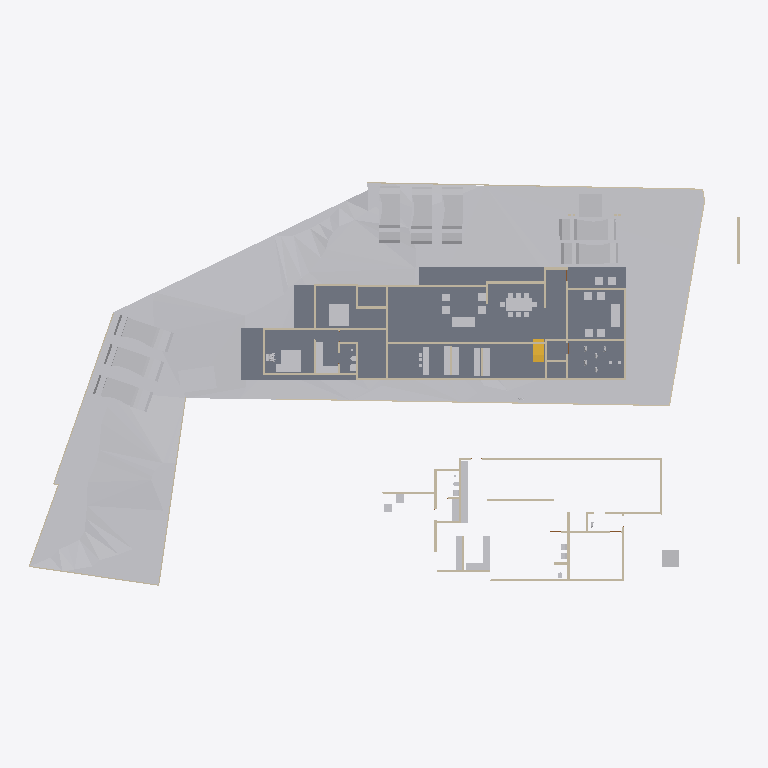
Plan cut of the same IFC building model at storey 'FF' (level 0.00 m, cut at 1.40 m), seen from above with north up, elements coloured by IFC class: 58 walls (beige), 48 other elements (light grey), 1 slab (grey), 1 stair flight (yellow). Cut surfaces are drawn darker.
Extent 65.2 m × 37.0 m × 8.3 m (x, y, z). Storeys (3): Road Level at 0.00 m; FF at 0.00 m; GF at 0.45 m. Elements (202): 98 IfcWall, 50 IfcFurniture, 15 IfcSanitaryTerminal, 12 IfcDoor, 11 IfcBuildingElementProxy, 8 IfcVehicle, 4 IfcSlab, 2 IfcStairFlight, 1 IfcGeographicElement, 1 IfcTransportElement.

HEADER;
FILE_DESCRIPTION(('ViewDefinition[DesignTransferView]'),'2;1');
FILE_NAME('Jailani.ifc','2025-11-11T22:39:43+05:30',(''),(''),'IfcOpenShell 0.8.3-post1','Bonsai 0.8.3-post1','Nobody');
FILE_SCHEMA(('IFC4X3'));
ENDSEC;
DATA;
#1=IFCPROJECT('1rEyq$MlvDVO9q4X_6O_vh',$,'My Project',$,$,$,$,(#14,#26),#9);
#31=IFCSITE('2ymv4STDrDCBgdvlSnG91s',$,'My Site',$,$,#54,$,$,$,$,$,$,$,$);
#37=IFCBUILDING('0WCwdFWaT3fvN6dYFJV0G3',$,'My Building',$,$,#60,$,$,$,$,$,$);
#43=IFCBUILDINGSTOREY('3glIUxBxj019WI9WL2_LBp',$,'Road Level',$,$,#66,$,$,$,$);
#2091=IFCBUILDINGSTOREY('0gksAyAJzF1eVdNHxF82jx',$,'GF',$,$,#2111,$,$,$,$);
#9684=IFCBUILDINGSTOREY('0GW8AoQ6z9OfFkHNDnUrmB',$,'FF',$,$,#9700,$,$,$,$);
#1788=IFCGEOGRAPHICELEMENT('2G7_FUH1TFnfA2p0BceQCt',$,'Site',$,$,#1814,#1804,$,.TERRAIN.);
#29471=IFCSLAB('0xyk7Ykcr7ofoQRc7NYFiN',$,'Slab',$,$,#29885,#29492,$,$);
#1815=IFCVEHICLE('3mV4HTd7L6rgcvXX4VuYsG',$,'Vehicle',$,$,#33504,#1825,$,$);
#4033=IFCVEHICLE('2cp3naSmrE5BcV6DgbdwjG',$,'Vehicle',$,$,#31111,#4046,$,$);
#31112=IFCVEHICLE('3DsA7pPtn31xpcB6bOEFSk',$,'Vehicle',$,$,#33754,#31125,$,$);
#2353=IFCVEHICLE('26Uv07$995M8Gk4Lx67srv',$,'Vehicle',$,$,#33570,#2366,$,$);
#2320=IFCVEHICLE('1m25npmMzADu4ik0KQauUp',$,'Vehicle',$,$,#33537,#2333,$,$);
#33538=IFCVEHICLE('0X5WgG1Ir99xiSPq6lJOv4',$,'Vehicle',$,$,#33764,#33551,$,$);
#33571=IFCVEHICLE('37n7uEQyn96uzjPaaVi2jB',$,'Vehicle',$,$,#33769,#33584,$,$);
#33505=IFCVEHICLE('2s7HI1r3b2pPbJNF4fMzUJ',$,'Vehicle',$,$,#33759,#33518,$,$);
#4239=IFCBUILDINGELEMENTPROXY('3q7lNd2p17oe3AMat8N37d',$,'Toilet 2',$,$,#4433,#4249,$,.COMPLEX.);
#6115=IFCFURNITURE('1Ow7mZlIzByeAl452SPrCl',$,'Furniture',$,$,#33719,#6124,$,$);
#29326=IFCWALL('0mk6GC8U13jA_6Q_0yzVgg',$,'Wall',$,$,#31163,#29337,$,$);
#4250=IFCBUILDINGELEMENTPROXY('3toYnKI0v7vRY5ZvUmLVDd',$,'Toilet1',$,$,#4438,#4260,$,.COMPLEX.);
#7821=IFCFURNITURE('3H_3Dhy6HDRuCuyoaZOjI7',$,'Furniture',$,$,#33649,#7834,$,$);
#16667=IFCFURNITURE('0UFhA9TqH19hvR42ydHEum',$,'Furniture',$,$,#29715,#16678,$,$);
#7794=IFCFURNITURE('15j9J8yEzDNPwqQB2w5U0R',$,'Furniture',$,$,#33644,#7803,$,$);
#1959=IFCWALL('11ixbEL1z6OAfiUA_ztPVG',$,'Wall',$,$,#30125,#1970,$,$);
#32116=IFCWALL('2xii8r3bb0_9h$pzN23cgC',$,'Wall',$,$,#33362,#32127,$,$);
#23555=IFCTRANSPORTELEMENT('10_X8X5DHBYv3U3r1ASSTk',$,'TransportElement',$,$,#29895,#23564,$,$);
#1900=IFCWALL('07AM4njYTCPA7aGr0JIF5l',$,'Wall',$,$,#29970,#1911,$,$);
#32546=IFCWALL('2h6z5TBUr23QL5KnXWnY85',$,'Wall',$,$,#32615,#32557,$,$);
#3370=IFCWALL('0xoPJC_XvDxeOzIZpSQWPO',$,'Wall',$,$,#3432,#3381,$,$);
#18150=IFCFURNITURE('1EPqvLftHAvOxDzztt0qed',$,'Furniture',$,$,#29705,#18161,$,$);
#16917=IFCSTAIRFLIGHT('2vz4h8POX6GPvf4dawSVq9',$,'StairFlight',$,$,#33749,#16926,$,14,13,0.160714285714286,0.150000005960464,.STRAIGHT.);
#6030=IFCFURNITURE('3gD11dh7T2SPAde6fVBVr4',$,'Furniture',$,$,#33659,#6043,$,$);
#2407=IFCWALL('1wqYISk15EtxPgF1WYwVVh',$,'Wall',$,$,#2818,#2413,$,$);
#2632=IFCWALL('1hiIP0I5r0ZAybbUAFoviW',$,'Wall',$,$,#26737,#2638,$,$);
#5794=IFCFURNITURE('3$O2Gcc8v3rfCVBFLdnoHG',$,'Furniture',$,$,#33654,#5803,$,$);
#18180=IFCFURNITURE('3fCBuG2tv7GhsgdgzbnzdH',$,'Furniture',$,$,#29700,#18191,$,$);
#1845=IFCWALL('0Ccj9tOijEFOAbpvaTSZqK',$,'Wall',$,$,#30070,#1856,$,$);
#2532=IFCWALL('2uoMgyRXTBJAXpnQJxkX2y',$,'Wall',$,$,#26732,#2538,$,$);
#16612=IFCFURNITURE('2ogmSN8X93wvdR$omvKXXb',$,'Furniture',$,$,#29650,#16623,$,$);
#18246=IFCFURNITURE('3_VlQcKzH7Y8hI7ZvBJyB5',$,'Furniture',$,$,#29670,#18257,$,$);
#3190=IFCWALL('193oymhqH3WPw9ieWVOFsJ',$,'Wall',$,$,#3592,#3201,$,$);
#3433=IFCWALL('2gqgdNokT89Rrmjq1x$gkt',$,'Wall',$,$,#3597,#3444,$,$);
#17291=IFCWALL('2Ud7NINH58uhxgireWG4hY',$,'Wall',$,$,#31385,#17302,$,$);
#16587=IFCFURNITURE('1TjZnqkLP0FfsPts0SLB8u',$,'Furniture',$,$,#29645,#16598,$,$);
#2457=IFCWALL('38EbZ7mAL5TfofCc1aVwCP',$,'Wall',$,$,#3690,#2463,$,$);
#31935=IFCWALL('36YTdSvkf99OkIb19tE0_O',$,'Wall',$,$,#32048,#31946,$,$);
#18026=IFCFURNITURE('1N44zCs$XC0OAL79Z8ncN4',$,'Furniture',$,$,#29655,#18037,$,$);
#18216=IFCFURNITURE('0ujyPKdkz6DAxVcqhb7cRh',$,'Furniture',$,$,#29665,#18227,$,$);
#24556=IFCFURNITURE('1bwviZObn56PFqkOXcC80i',$,'Furniture',$,$,#33669,#24567,$,$);
#31187=IFCWALL('3riWTPznbFe9t7hCvXPIh8',$,'Wall',$,$,#31254,#31198,$,$);
#20660=IFCFURNITURE('2Q4WqZLlHAZhvIgqTzrkTE',$,'Furniture',$,$,#33714,#20671,$,$);
#24783=IFCFURNITURE('1O2wqEFwT7N9iiQ2gpfwNV',$,'Furniture',$,$,#29795,#24794,$,$);
#31292=IFCWALL('12ona4xafF3RFv9BbRCMB9',$,'Wall',$,$,#31889,#31303,$,$);
#2607=IFCWALL('0hLi5deXP5Zfo$NOtNZznY',$,'Wall',$,$,#26742,#2613,$,$);
#8484=IFCWALL('1pw_hQT9L5MP4_BQmH5BKI',$,'Wall',$,$,#33330,#8495,$,$);
#7327=IFCWALL('1VtzA2s_LClRug3OlP8Np1',$,'Wall',$,$,#12559,#7338,$,$);
#4599=IFCWALL('2KWvRMMKTFyw1HRUtVm_Gi',$,'Wall',$,$,#30040,#4610,$,$);
#16944=IFCWALL('2ygGbliK1D0vPadB9pMj70',$,'Wall',$,$,#29985,#16955,$,$);
#8914=IFCWALL('1Sdsxvnin8QxIAQQ7RLntB',$,'Wall',$,$,#30080,#8925,$,$);
#20620=IFCFURNITURE('3A_a8wo9zBahOmXINL79yf',$,'Furniture',$,$,#29710,#20631,$,$);
#29118=IFCWALL('3vbBw5CtXEiPbJP3ZvNi6X',$,'Wall',$,$,#31291,#29129,$,$);
#1220=IFCWALL('3KkvfcArz8VeHF4xGoxgBw',$,'Wall',$,$,#30245,#1228,$,$);
#4261=IFCWALL('2P2btUNmD4$AeKJvAbrxDF',$,'Wall',$,$,#29940,#4272,$,$);
#4324=IFCWALL('3gJXOYN4rCTehFrqIahuzv',$,'Wall',$,$,#30105,#4335,$,$);
#20507=IFCWALL('3N6mJmx6vCGvpPvbf4tsBv',$,'Wall',$,$,#29980,#20518,$,$);
#8326=IFCWALL('3QFvIzYvz37QTvghvyjFx5',$,'Wall',$,$,#29920,#8337,$,$);
#7229=IFCWALL('0VXwuVfIX3AxZD5kkE8tT$',$,'Wall',$,$,#33779,#7240,$,$);
#7842=IFCWALL('2mUcR1cvbE9gBHqjOC5SKc',$,'Wall',$,$,#33784,#7853,$,$);
#2582=IFCWALL('3AhfTEAr96zBOu2JT1DiVf',$,'Wall',$,$,#26752,#2588,$,$);
#32661=IFCWALL('3_sdJdaMz9K979wlmeJNVh',$,'Wall',$,$,#32844,#32672,$,$);
#32141=IFCWALL('1E8_9UtQjBFwPLxzCahPj6',$,'Wall',$,$,#32633,#32152,$,$);
#4569=IFCWALL('3c7TTJ0pXFgxE8E$J0mypr',$,'Wall',$,$,#33774,#4580,$,$);
#32169=IFCWALL('02RAExKT16IA8fxKhe6WCx',$,'Wall',$,$,#32500,#32180,$,$);
#11334=IFCWALL('3ahS2f9_P7BQ8uJsb_98rn',$,'Wall',$,$,#30045,#11345,$,$);
#32452=IFCWALL('1WOSh8_znD6QxP8qFd1alC',$,'Wall',$,$,#32545,#32463,$,$);
#4808=IFCWALL('1Z_ltgn05BKO7I3aoagSPJ',$,'Wall',$,$,#30215,#4819,$,$);
#20375=IFCWALL('2z8aGayRL65freAYCgZ34o',$,'Wall',$,$,#32900,#20386,$,$);
#29420=IFCWALL('2yqEYDQzT7vuqIzHZ2H3kD',$,'Wall',$,$,#31746,#29431,$,$);
#32946=IFCWALL('3zxmtv$wrAox_$Jua0tfLe',$,'Wall',$,$,#33045,#32957,$,$);
#31841=IFCWALL('2sUnqQA616SghH8BPg8SVm',$,'Wall',$,$,#31870,#31852,$,$);
#23513=IFCFURNITURE('1jYJF2_Ar4PA$1ObAX4BjT',$,'Furniture',$,$,#29755,#23912,$,$);
#6663=IFCWALL('3CNdPA2aL1Me_d4dATwif6',$,'Wall',$,$,#29392,#6674,$,$);
#7662=IFCWALL('0qs$5sDxD6oxQ1AxGHqRzO',$,'Wall',$,$,#29975,#7673,$,$);
#7405=IFCWALL('08jibRuvzD8P8xgSykkvp0',$,'Wall',$,$,#33158,#7416,$,$);
#29237=IFCWALL('0DTl4XiFj7Jw8wIUvcBXUW',$,'Wall',$,$,#31432,#29248,$,$);
#5936=IFCFURNITURE('1or9zLL254_wKY1HGIzcGw',$,'Furniture',$,$,#33674,#23780,$,$);
#5915=IFCFURNITURE('0b$x38wef6yw8qaTh6uwjG',$,'Furniture',$,$,#31621,#23802,$,$);
#5868=IFCFURNITURE('2twaoDL_TATg70B1ykHqHo',$,'Furniture',$,$,#33679,#23824,$,$);
#5983=IFCFURNITURE('2vZ5VtkXfBAPjGd$YPtvHY',$,'Furniture',$,$,#33684,#23846,$,$);
#23487=IFCFURNITURE('1i0CIYj793HOov7b6gJt6Y',$,'Furniture',$,$,#29750,#23890,$,$);
#5816=IFCFURNITURE('1TP2jwvPz3N9eubg1GiWow',$,'Furniture',$,$,#31654,#23934,$,$);
#5894=IFCFURNITURE('0c6LkkJ9j6hucZ6Ntdg6au',$,'Furniture',$,$,#33694,#23956,$,$);
#6009=IFCFURNITURE('0UkmDjdcj7HwifWsFE8IKa',$,'Furniture',$,$,#33704,#24000,$,$);
#31622=IFCFURNITURE('3b4cAgk_z0qg2PLSkY7MhN',$,'Furniture',$,$,#33664,#31635,$,$);
#31655=IFCFURNITURE('0SiiwkMV5DNgXg$h1$$2zx',$,'Furniture',$,$,#33724,#31668,$,$);
#11812=IFCWALL('2vYKWgYnf3AAZvsc_bF34J',$,'Wall',$,$,#29960,#11823,$,$);
#20204=IFCWALL('0Lmm6eYPj12RbgXKY6EPyA',$,'Wall',$,$,#29955,#20215,$,$);
#5962=IFCFURNITURE('2MS0etz098_v$FoR6_4mkZ',$,'Furniture',$,$,#33699,#23978,$,$);
#17044=IFCWALL('28mJH_Qkz2cB_CJyuRWyOY',$,'Wall',$,$,#29925,#17055,$,$);
#23440=IFCFURNITURE('21l3BBJpXBkvGssKZQ2oj6',$,'Furniture',$,$,#33689,#23868,$,$);
#9235=IFCWALL('3huuly5xf8dBsCb2$1PF_5',$,'Wall',$,$,#29990,#9246,$,$);
#32750=IFCWALL('0ffeBgWLvCk87de8YdNL7x',$,'Wall',$,$,#32863,#32761,$,$);
#30548=IFCWALL('0w57da$8b2n957uH_KupL$',$,'Wall',$,$,#31714,#30559,$,$);
#4106=IFCBUILDINGELEMENTPROXY('3eKD0RJXX2cvK3v1N6xXAg',$,'Well',$,$,#4443,#4238,$,.COMPLEX.);
#8824=IFCSANITARYTERMINAL('0ngCrSP_X0SBiiIcJZXNNb',$,'SanitaryTerminal',$,$,#33739,#8833,$,$);
#17206=IFCWALL('3IVFtBGWbAFfIXbg5v6HLZ',$,'Wall',$,$,#30065,#17217,$,$);
#25089=IFCWALL('26gkHrvDT4Pw5$rxVy5N1l',$,'Wall',$,$,#30075,#25100,$,$);
#33445=IFCWALL('1Ph_bu0bnCA9vmohZNA5$3',$,'Wall',$,$,#33809,#33456,$,$);
#24052=IFCBUILDINGELEMENTPROXY('1YR9NhOif9$Ql1ewu816Zr',$,'BuildingElementProxy',$,$,#33609,#24074,$,$);
#16782=IFCSANITARYTERMINAL('0Z$a1qjRzCde4jjDPjMZll',$,'SanitaryTerminal',$,$,#29860,#16795,$,$);
#17159=IFCSANITARYTERMINAL('2O_O8GFRfALul361O1GWCl',$,'SanitaryTerminal',$,$,#29865,#17172,$,$);
#17185=IFCSANITARYTERMINAL('37P0S3YaH7Qhi7GPY$xf1I',$,'SanitaryTerminal',$,$,#29870,#17198,$,$);
#33073=IFCWALL('1r2uckCt94WPLW$YLRqtmU',$,'Wall',$,$,#33311,#33084,$,$);
#8868=IFCWALL('1lYybgRfP3Lxn6LSpPB$Jl',$,'Wall',$,$,#33789,#8879,$,$);
ENDSEC;
